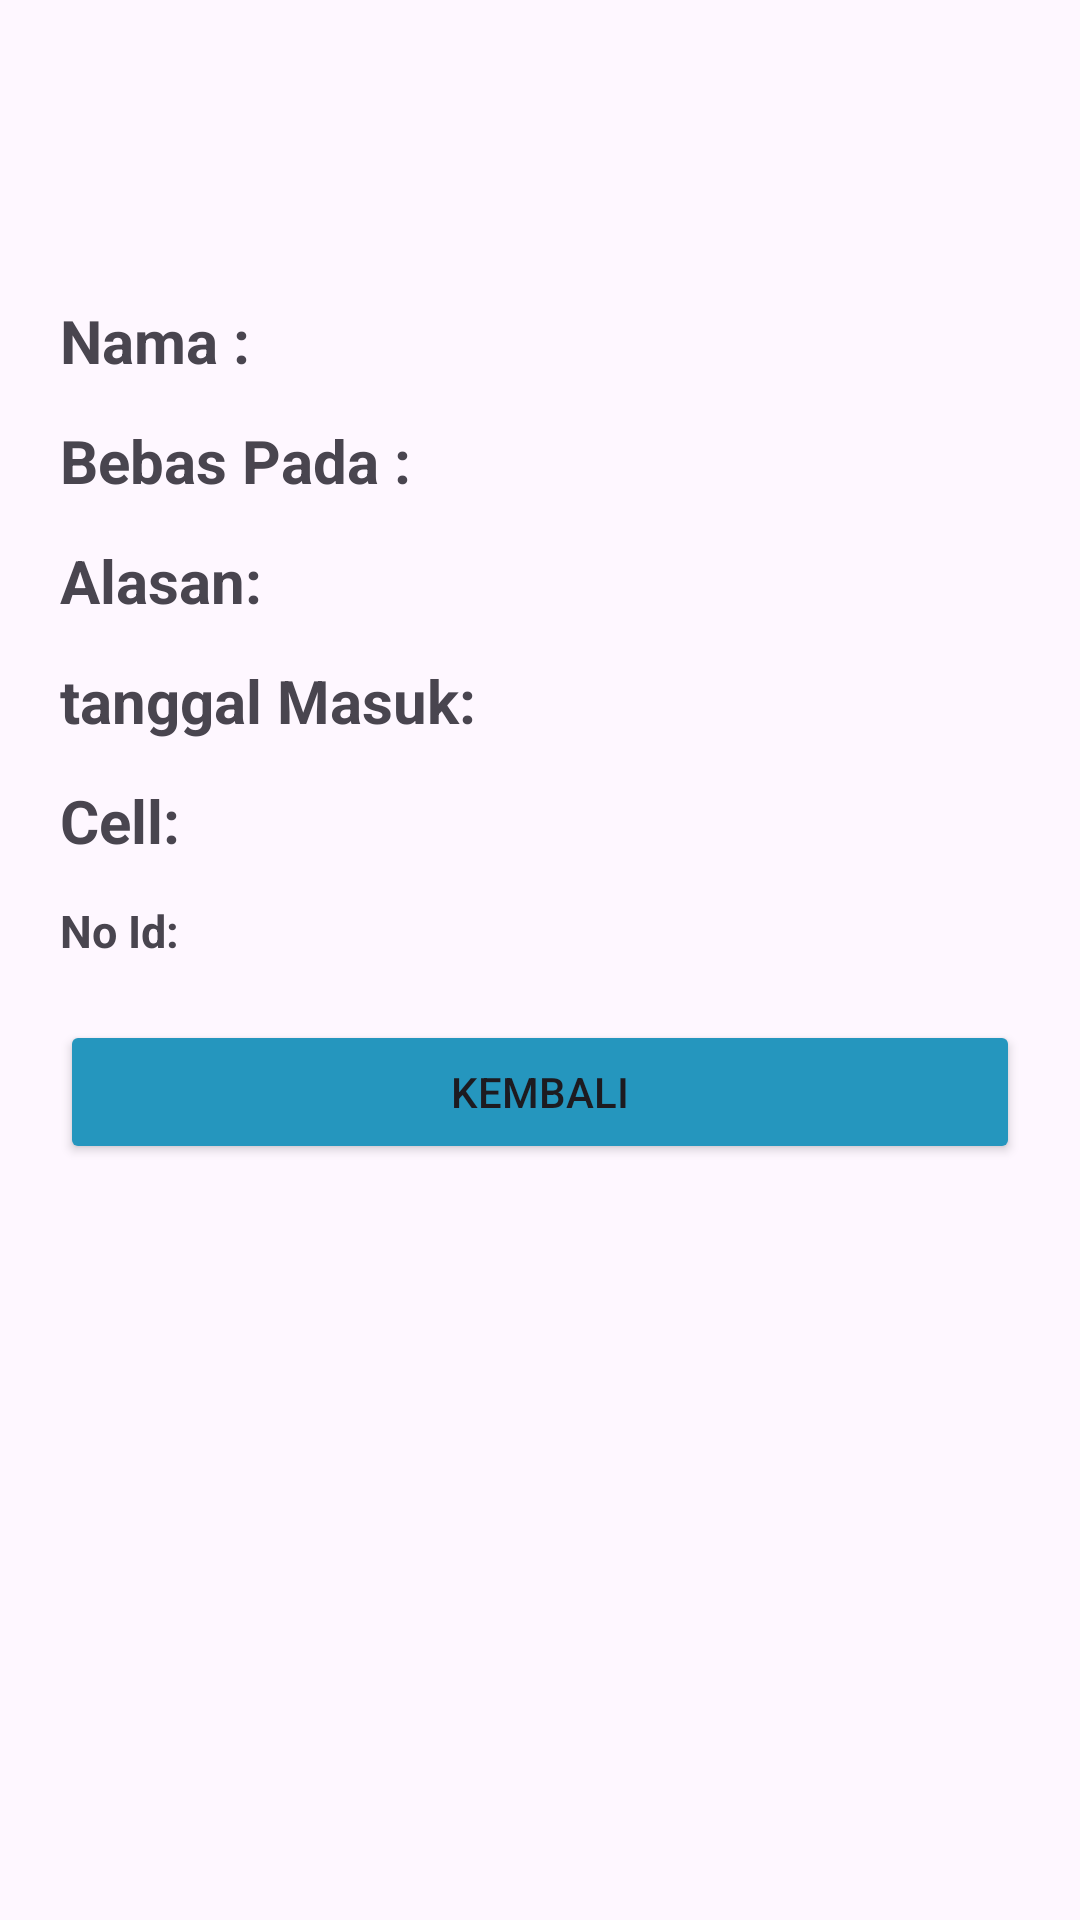

Write the Android layout XML for this screen, with the resource values it uses.
<!-- AndroidManifest.xml: application theme Theme.Booking_prison -->
<!-- res/layout/pop_up_detail_profile.xml -->
<?xml version="1.0" encoding="utf-8"?>
<RelativeLayout xmlns:android="http://schemas.android.com/apk/res/android"
    android:layout_width="350dp"
    android:layout_height="420dp"
    xmlns:tools="http://schemas.android.com/tools"
    android:layout_gravity="center"
    android:orientation="horizontal"
    android:background="@drawable/pop_up_background">
    <ImageView
        android:layout_width="match_parent"
        android:layout_height="80dp"
        android:src="@drawable/ic_profile"
        />
    <TextView
        android:layout_width="match_parent"
        android:layout_height="wrap_content"
        android:layout_marginTop="100dp"
        android:layout_marginHorizontal="20dp"
        android:textSize="20sp"
        android:textStyle="bold"
        android:text="Nama : "
        android:id="@+id/pop_up_name"
        />

    <TextView
        android:layout_width="match_parent"
        android:layout_height="wrap_content"
        android:layout_marginTop="140dp"
        android:layout_marginHorizontal="20dp"
        android:textSize="20sp"
        android:text="Bebas Pada : "
        android:id="@+id/pop_up_long_time"
        android:textStyle="bold"
        />
    <TextView
        android:layout_width="match_parent"
        android:layout_height="wrap_content"
        android:layout_marginTop="180dp"
        android:layout_marginHorizontal="20dp"
        android:textSize="20sp"
        android:text="Alasan: "
        android:id="@+id/pop_up_reason"
        android:textStyle="bold"
        />
    <TextView
        android:layout_width="match_parent"
        android:layout_height="wrap_content"
        android:layout_marginTop="220dp"
        android:layout_marginHorizontal="20dp"
        android:textSize="20sp"
        android:text="tanggal Masuk: "
        android:textStyle="bold"
        android:id="@+id/pop_up_create"
        />
    <TextView
        android:layout_width="match_parent"
        android:layout_height="wrap_content"
        android:layout_marginTop="260dp"
        android:layout_marginHorizontal="20dp"
        android:textSize="20sp"
        android:text="Cell: "
        android:id="@+id/pop_up_cell"
        android:textStyle="bold"
        />
    <TextView
        android:layout_width="match_parent"
        android:layout_height="wrap_content"
        android:layout_marginTop="300dp"
        android:layout_marginHorizontal="20dp"
        android:textSize="15sp"
        android:text="No Id: "
        android:id="@+id/pop_up_id"
        android:textStyle="bold"
        />
    <Button
        android:id="@+id/pop_up_button"
        android:layout_width="match_parent"
        android:layout_height="wrap_content"
        android:layout_marginTop="340dp"
        android:layout_marginHorizontal="20dp"
        android:backgroundTint="#2596be"
        android:text="Kembali"
        />
</RelativeLayout>
<!-- resources referenced by this layout -->
<resources>
  <style name="Theme.Booking_prison" parent="Base.Theme.Booking_prison" />
  <style name="Base.Theme.Booking_prison" parent="Theme.Material3.DayNight.NoActionBar">
          
          
      </style>
</resources>
